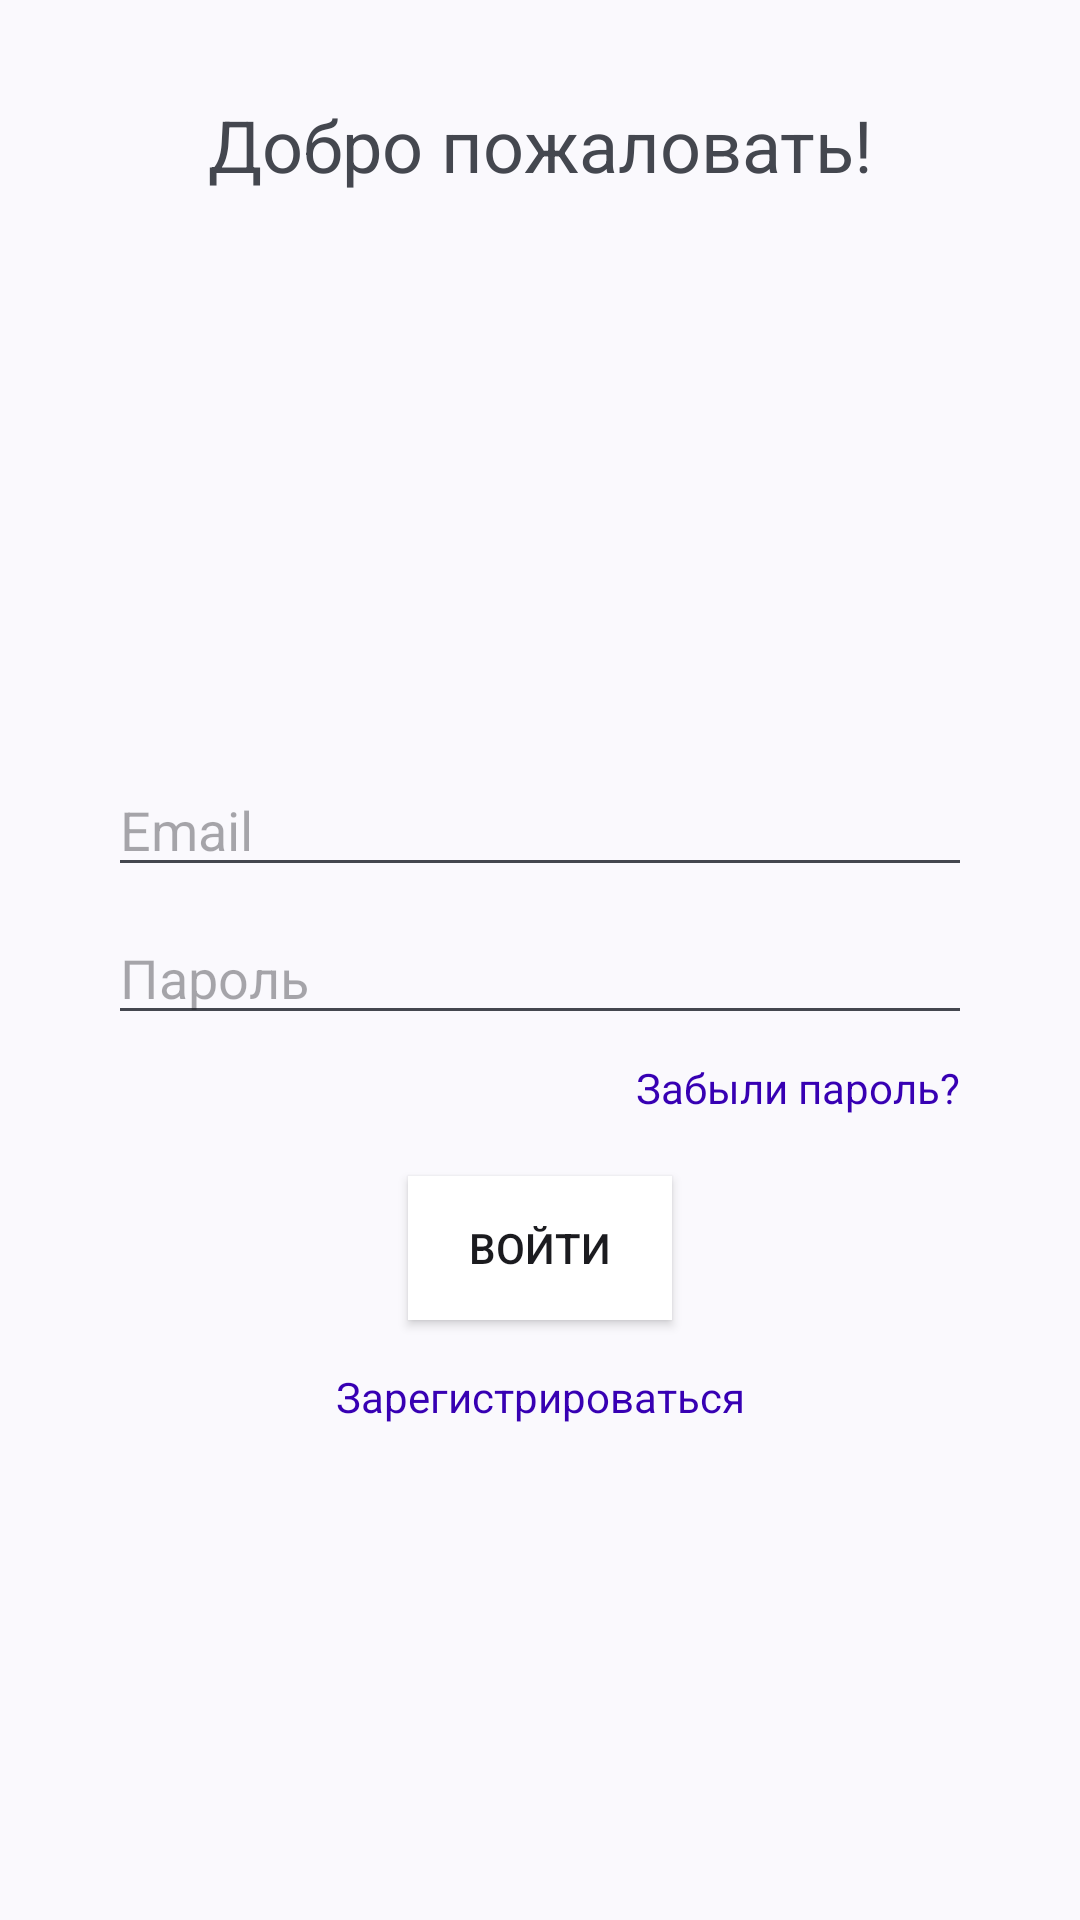

Layout XML and referenced resources for this Android screen:
<!-- AndroidManifest.xml: application theme Theme.My_messenger -->
<!-- res/layout/fragment_login.xml -->
<?xml version="1.0" encoding="utf-8"?>
<androidx.constraintlayout.widget.ConstraintLayout xmlns:android="http://schemas.android.com/apk/res/android"
    xmlns:tools="http://schemas.android.com/tools"
    android:layout_width="match_parent"
    android:layout_height="match_parent"
    xmlns:app="http://schemas.android.com/apk/res-auto"
    tools:context=".login.LoginFragment">

    <TextView
        android:id="@+id/tvWelcome"
        android:layout_width="wrap_content"
        android:layout_height="wrap_content"
        android:text="@string/tvWelcomeText"
        android:textSize="24sp"
        android:layout_marginTop="32dp"
        android:textAlignment="center"
        app:layout_constraintTop_toTopOf="parent"
        app:layout_constraintStart_toStartOf="parent"
        app:layout_constraintEnd_toEndOf="parent" />

    <ImageView
        android:id="@+id/imageView"
        android:layout_width="@dimen/_150dp"
        android:layout_height="@dimen/_150dp"
        android:src="@drawable/login"
        android:layout_margin="@dimen/_20dp"
        app:layout_constraintEnd_toEndOf="parent"
        app:layout_constraintStart_toStartOf="parent"
        app:layout_constraintTop_toBottomOf="@+id/tvWelcome" />

    <EditText
        android:id="@+id/etEmail"
        android:layout_width="0dp"
        android:layout_height="wrap_content"
        android:hint="@string/etEmailHint"
        android:inputType="textEmailAddress"
        android:layout_margin="@dimen/_20dp"
        app:layout_constraintEnd_toEndOf="parent"
        app:layout_constraintStart_toStartOf="parent"
        app:layout_constraintTop_toBottomOf="@+id/imageView"
        app:layout_constraintWidth_percent="0.8" />

    <EditText
        android:id="@+id/etPassword"
        android:layout_width="0dp"
        android:layout_height="wrap_content"
        android:hint="@string/etPasswordHint"
        android:inputType="textPassword"
        android:layout_marginTop="8dp"
        app:layout_constraintTop_toBottomOf="@id/etEmail"
        app:layout_constraintStart_toStartOf="parent"
        app:layout_constraintEnd_toEndOf="parent"
        app:layout_constraintWidth_percent="0.8" />

    <Button
        android:id="@+id/btnLogin"
        android:layout_width="wrap_content"
        android:layout_height="wrap_content"
        android:text="@string/btnLoginText"
        android:background="@color/white"
        android:drawableLeft="@drawable/ic_enter"
        android:layout_marginTop="@dimen/_20dp"
        app:layout_constraintEnd_toEndOf="parent"
        app:layout_constraintStart_toStartOf="parent"
        app:layout_constraintTop_toBottomOf="@+id/tvForgotPassword"
        app:layout_constraintWidth_percent="0.8" />

    <TextView
        android:id="@+id/tvRegister"
        android:layout_width="wrap_content"
        android:layout_height="wrap_content"
        android:clickable="true"
        android:focusable="true"
        android:text="@string/tvRegisterText"
        android:textColor="@color/design_default_color_primary_variant"
        android:layout_marginTop="16dp"
        app:layout_constraintTop_toBottomOf="@id/btnLogin"
        app:layout_constraintStart_toStartOf="parent"
        app:layout_constraintEnd_toEndOf="parent" />

    <TextView
        android:id="@+id/tvForgotPassword"
        android:layout_width="wrap_content"
        android:layout_height="wrap_content"
        android:text="@string/tvForgotPasswordText"
        android:clickable="true"
        android:focusable="true"
        android:textColor="@color/design_default_color_primary_variant"
        android:layout_marginTop="@dimen/_8dp"
        android:layout_marginEnd="@dimen/_40dp"
        app:layout_constraintEnd_toEndOf="parent"
        app:layout_constraintTop_toBottomOf="@+id/etPassword" />


</androidx.constraintlayout.widget.ConstraintLayout>
<!-- resources referenced by this layout -->
<resources>
  <color name="white">#FFFFFFFF</color>
  <dimen name="_150dp">150dp</dimen>
  <dimen name="_20dp">20dp</dimen>
  <dimen name="_40dp">40dp</dimen>
  <dimen name="_8dp">8dp</dimen>
  <string name="btnLoginText">Войти</string>
  <string name="etEmailHint">Email</string>
  <string name="etPasswordHint">Пароль</string>
  <string name="tvForgotPasswordText">Забыли пароль?</string>
  <string name="tvRegisterText">Зарегистрироваться</string>
  <string name="tvWelcomeText">Добро пожаловать!</string>
  <style name="Theme.My_messenger" parent="Base.Theme.My_messenger" />
  <style name="Base.Theme.My_messenger" parent="Theme.Material3.DynamicColors.DayNight">
          
          
      </style>
</resources>
